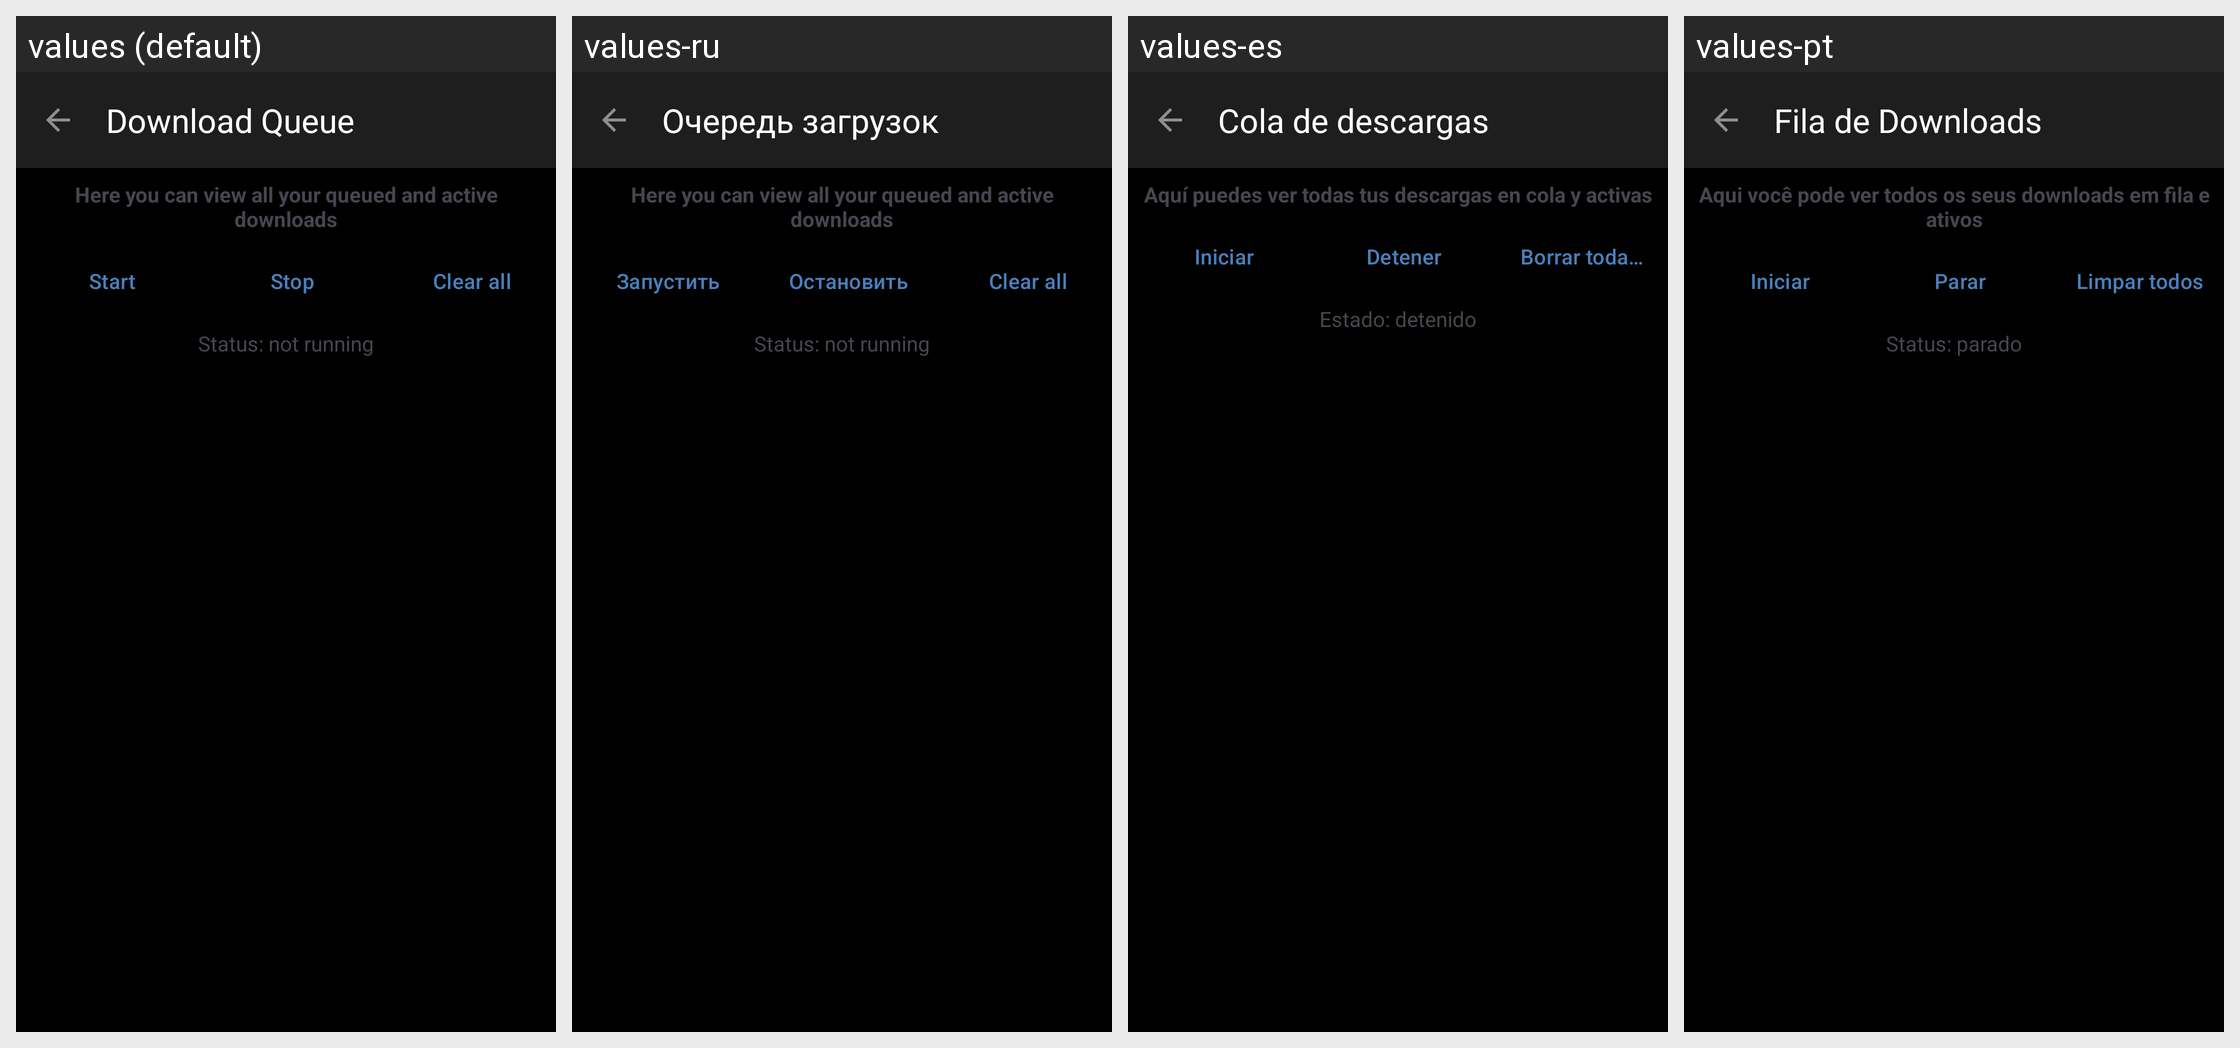

Locale-by-locale string values for the Android screen shown in this grid:
Android screen res/layout/activity_download_manager.xml rendered under 4 locales, left to right: values (default), values-ru, values-es, values-pt. Device: Nexus 5 (rendered at 1080×1920; each locale shown at half size, 540×960, under a caption strip naming it); theme Theme.Mommys.Dark.
Other locales in the repository, not shown: values-de, values-fr, values-ja, values-zh.
Strings drawn on this screen, with the default value and each locale's value (text and hints the layout hard-codes, and strings that could not be matched under every locale, appear in the picture but are not listed):

download_manager_title
  values: Download Queue
  values-ru: Очередь загрузок
  values-es: Cola de descargas
  values-pt: Fila de Downloads

download_manager_text
  values: Here you can view all your queued and active downloads
  values-ru: Here you can view all your queued and active downloads  [not translated; the default value is used]
  values-es: Aquí puedes ver todas tus descargas en cola y activas
  values-pt: Aqui você pode ver todos os seus downloads em fila e ativos

download_manager_start
  values: Start
  values-ru: Запустить
  values-es: Iniciar
  values-pt: Iniciar

download_manager_stop
  values: Stop
  values-ru: Остановить
  values-es: Detener
  values-pt: Parar

download_manager_clear_all
  values: Clear all
  values-ru: Clear all  [not translated; the default value is used]
  values-es: Borrar todas las publicaciones en cola
  values-pt: Limpar todos

download_manager_status_not_running
  values: Status: not running
  values-ru: Status: not running  [not translated; the default value is used]
  values-es: Estado: detenido
  values-pt: Status: parado
